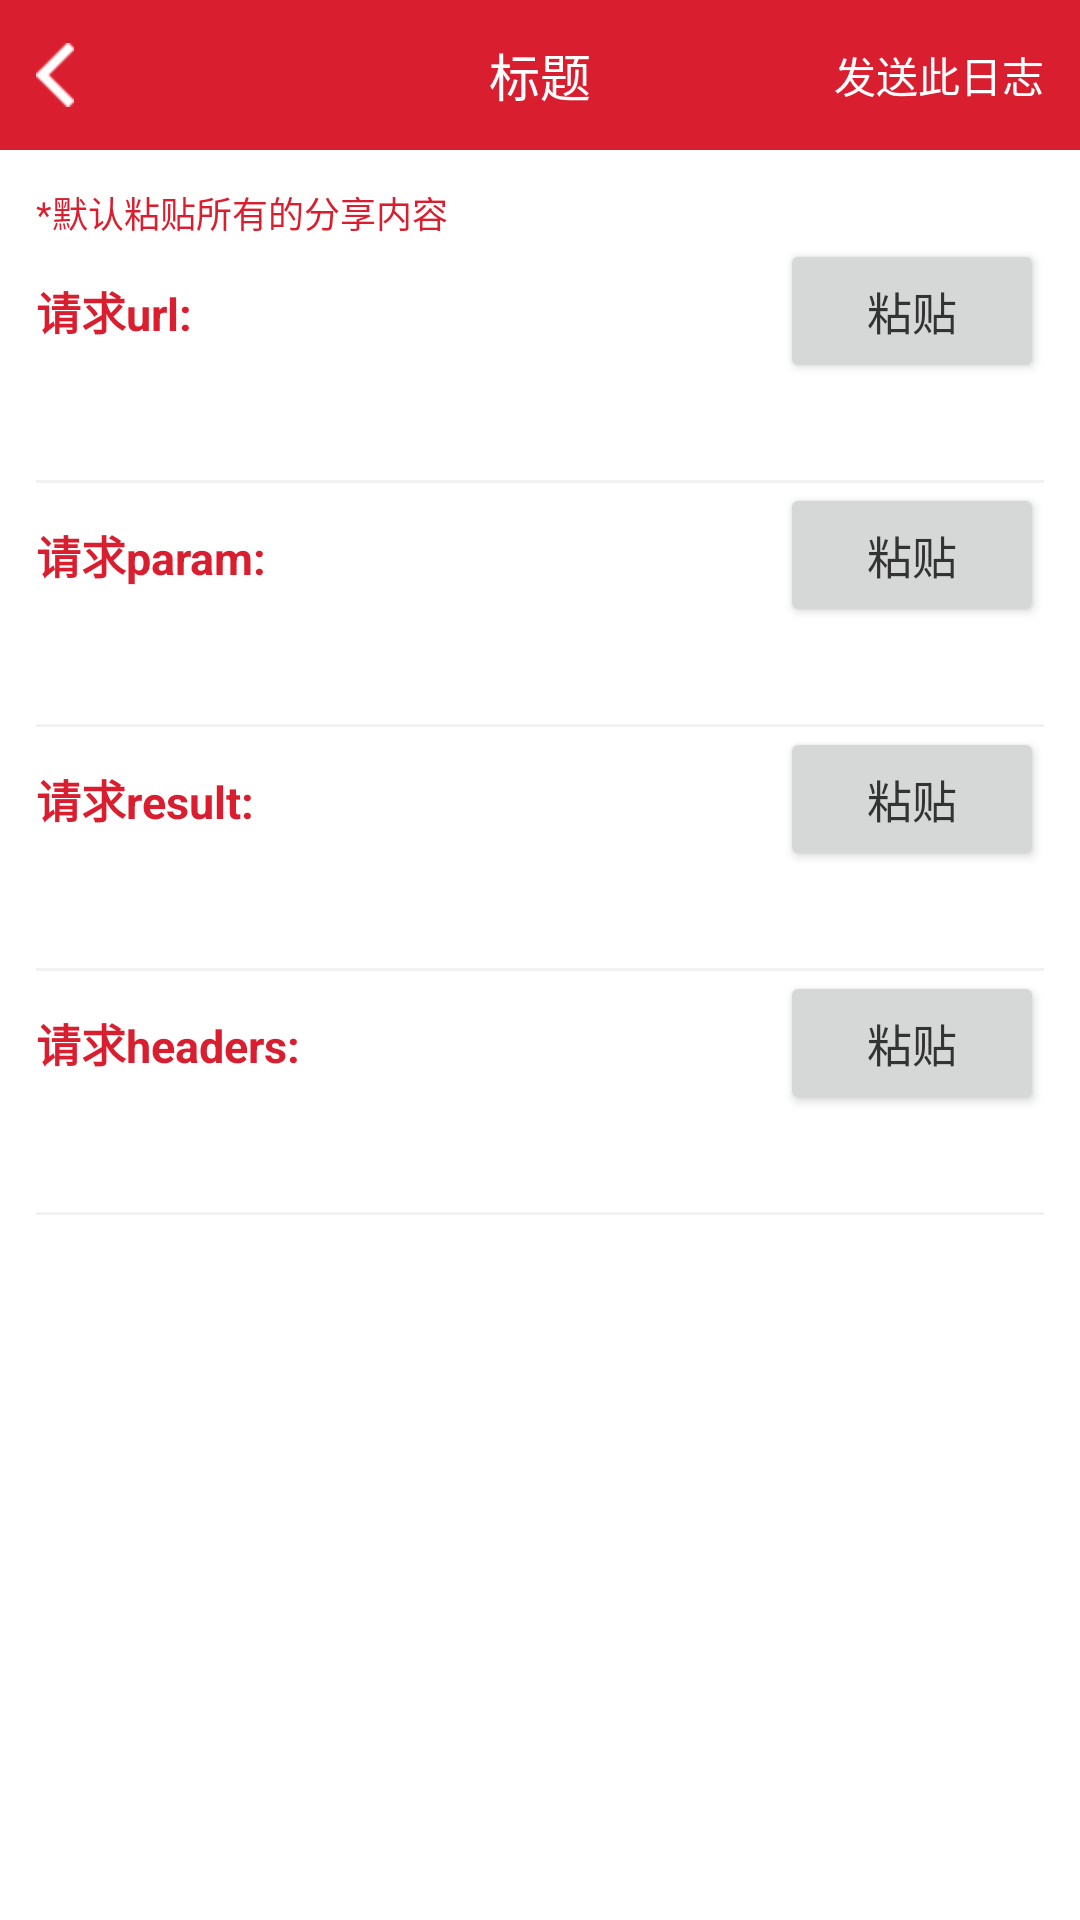

Android layout source for this screen:
<!-- AndroidManifest.xml: fallback theme Theme.MaterialComponents.DayNight.NoActionBar -->
<!-- res/layout/develop_mode_activity_log_detail.xml -->
<?xml version="1.0" encoding="utf-8"?>
<LinearLayout xmlns:android="http://schemas.android.com/apk/res/android"
    android:layout_width="match_parent"
    android:layout_height="match_parent"
    android:background="#ffffff"
    android:orientation="vertical">

    <include layout="@layout/develop_mode_headler" />

    <TextView
        android:layout_marginTop="12dp"
        android:layout_marginLeft="12dp"
        android:textColor="#d91f2f"
        android:textSize="12sp"
        android:text="*默认粘贴所有的分享内容"
        android:layout_width="wrap_content"
        android:layout_height="wrap_content" />

    <ScrollView
        android:layout_width="match_parent"
        android:layout_height="wrap_content"
        android:scrollbars="none">

        <LinearLayout
            android:layout_width="match_parent"
            android:layout_height="wrap_content"
            android:layout_marginLeft="12dp"
            android:layout_marginRight="12dp"
            android:layout_marginBottom="12dp"
            android:orientation="vertical">

            <LinearLayout

                android:layout_width="match_parent"
                android:layout_height="wrap_content"
                android:orientation="horizontal">

                <TextView
                    android:layout_width="0dip"
                    android:layout_weight="1"
                    android:layout_height="wrap_content"
                    android:text="请求url:"
                    android:textColor="#d91f2f"
                    android:textSize="15sp"
                    android:textStyle="bold" />


                <Button
                    android:text="粘贴"
                    android:id="@+id/btn_copy_url"
                    android:layout_width="wrap_content"
                    android:layout_height="wrap_content"
                    android:textColor="#333333"
                    android:textSize="15sp"/>
            </LinearLayout>

            <TextView
                android:id="@+id/tv_url"
                android:layout_width="wrap_content"
                android:layout_height="wrap_content"
                android:textColor="#333333"
                android:textSize="15sp" />

            <View
                android:layout_marginTop="12dp"
                android:background="#f1f1f1"
                android:layout_width="match_parent"
                android:layout_height="1dp"/>

            <LinearLayout

                android:layout_width="match_parent"
                android:layout_height="wrap_content"
                android:orientation="horizontal">

                <TextView
                    android:layout_width="0dip"
                    android:layout_weight="1"
                    android:layout_height="wrap_content"
                    android:text="请求param:"
                    android:textColor="#d91f2f"
                    android:textSize="15sp"
                    android:textStyle="bold" />


                <Button
                    android:text="粘贴"
                    android:id="@+id/btn_copy_param"
                    android:layout_width="wrap_content"
                    android:layout_height="wrap_content"
                    android:textColor="#333333"
                    android:textSize="15sp"/>
            </LinearLayout>

            <TextView
                android:id="@+id/tv_param"
                android:layout_width="wrap_content"
                android:layout_height="wrap_content"
                android:textColor="#333333"
                android:textSize="15sp" />

            <View
                android:layout_marginTop="12dp"
                android:background="#f1f1f1"
                android:layout_width="match_parent"
                android:layout_height="1dp"/>

            <LinearLayout

                android:layout_width="match_parent"
                android:layout_height="wrap_content"
                android:orientation="horizontal">

                <TextView
                    android:layout_width="0dip"
                    android:layout_weight="1"
                    android:layout_height="wrap_content"
                    android:text="请求result:"
                    android:textColor="#d91f2f"
                    android:textSize="15sp"
                    android:textStyle="bold" />


                <Button
                    android:text="粘贴"
                    android:id="@+id/btn_copy_result"
                    android:layout_width="wrap_content"
                    android:layout_height="wrap_content"
                    android:textColor="#333333"
                    android:textSize="15sp"/>
            </LinearLayout>

            <TextView
                android:id="@+id/tv_result"
                android:layout_width="wrap_content"
                android:layout_height="wrap_content"
                android:textColor="#333333"
                android:textSize="15sp" />

            <View
                android:layout_marginTop="12dp"
                android:background="#f1f1f1"
                android:layout_width="match_parent"
                android:layout_height="1dp"/>



            <LinearLayout

                android:layout_width="match_parent"
                android:layout_height="wrap_content"
                android:orientation="horizontal">

                <TextView
                    android:layout_width="0dip"
                    android:layout_weight="1"
                    android:layout_height="wrap_content"
                    android:text="请求headers:"
                    android:textColor="#d91f2f"
                    android:textSize="15sp"
                    android:textStyle="bold" />


                <Button
                    android:text="粘贴"
                    android:id="@+id/btn_copy_headers"
                    android:layout_width="wrap_content"
                    android:layout_height="wrap_content"
                    android:textColor="#333333"
                    android:textSize="15sp"/>
            </LinearLayout>

            <TextView
                android:id="@+id/tv_headers"
                android:layout_width="wrap_content"
                android:layout_height="wrap_content"
                android:textColor="#333333"
                android:textSize="15sp" />

            <View
                android:layout_marginTop="12dp"
                android:background="#f1f1f1"
                android:layout_width="match_parent"
                android:layout_height="1dp"/>

        </LinearLayout>
    </ScrollView>

</LinearLayout>
<!-- res/layout/develop_mode_headler.xml (included above) -->
<?xml version="1.0" encoding="utf-8"?>
<RelativeLayout xmlns:android="http://schemas.android.com/apk/res/android"
    xmlns:tools="http://schemas.android.com/tools"
    android:id="@+id/layout_top"
    android:layout_width="match_parent"
    android:layout_height="50dp"
    android:background="#d91f2f">

    <ImageView
        android:id="@+id/layout_back"
        android:layout_width="wrap_content"
        android:layout_height="wrap_content"
        android:layout_centerVertical="true"
        android:paddingLeft="12dp"
        android:paddingRight="12dp"
        android:src="@drawable/develop_mode_ic_arrow_back" />

    <TextView
        android:id="@+id/tv_title"
        android:layout_width="wrap_content"
        android:layout_height="wrap_content"
        android:layout_centerInParent="true"
        android:text="标题"
        android:textColor="#ffffff"
        android:textSize="17sp" />

    <TextView
        android:id="@+id/tv_right_operate"
        android:layout_width="wrap_content"
        android:layout_height="match_parent"
        android:layout_alignParentRight="true"
        android:layout_centerVertical="true"
        android:gravity="center"
        android:paddingRight="12dp"
        tools:text="发送此日志"
        android:textColor="#ffffff"
        android:textSize="14sp"
     />
</RelativeLayout>
<!-- resources referenced by this layout -->
<resources>
  <!-- drawable develop_mode_ic_arrow_back: png bitmap (drawable-hdpi, 1186 bytes) -->
</resources>
